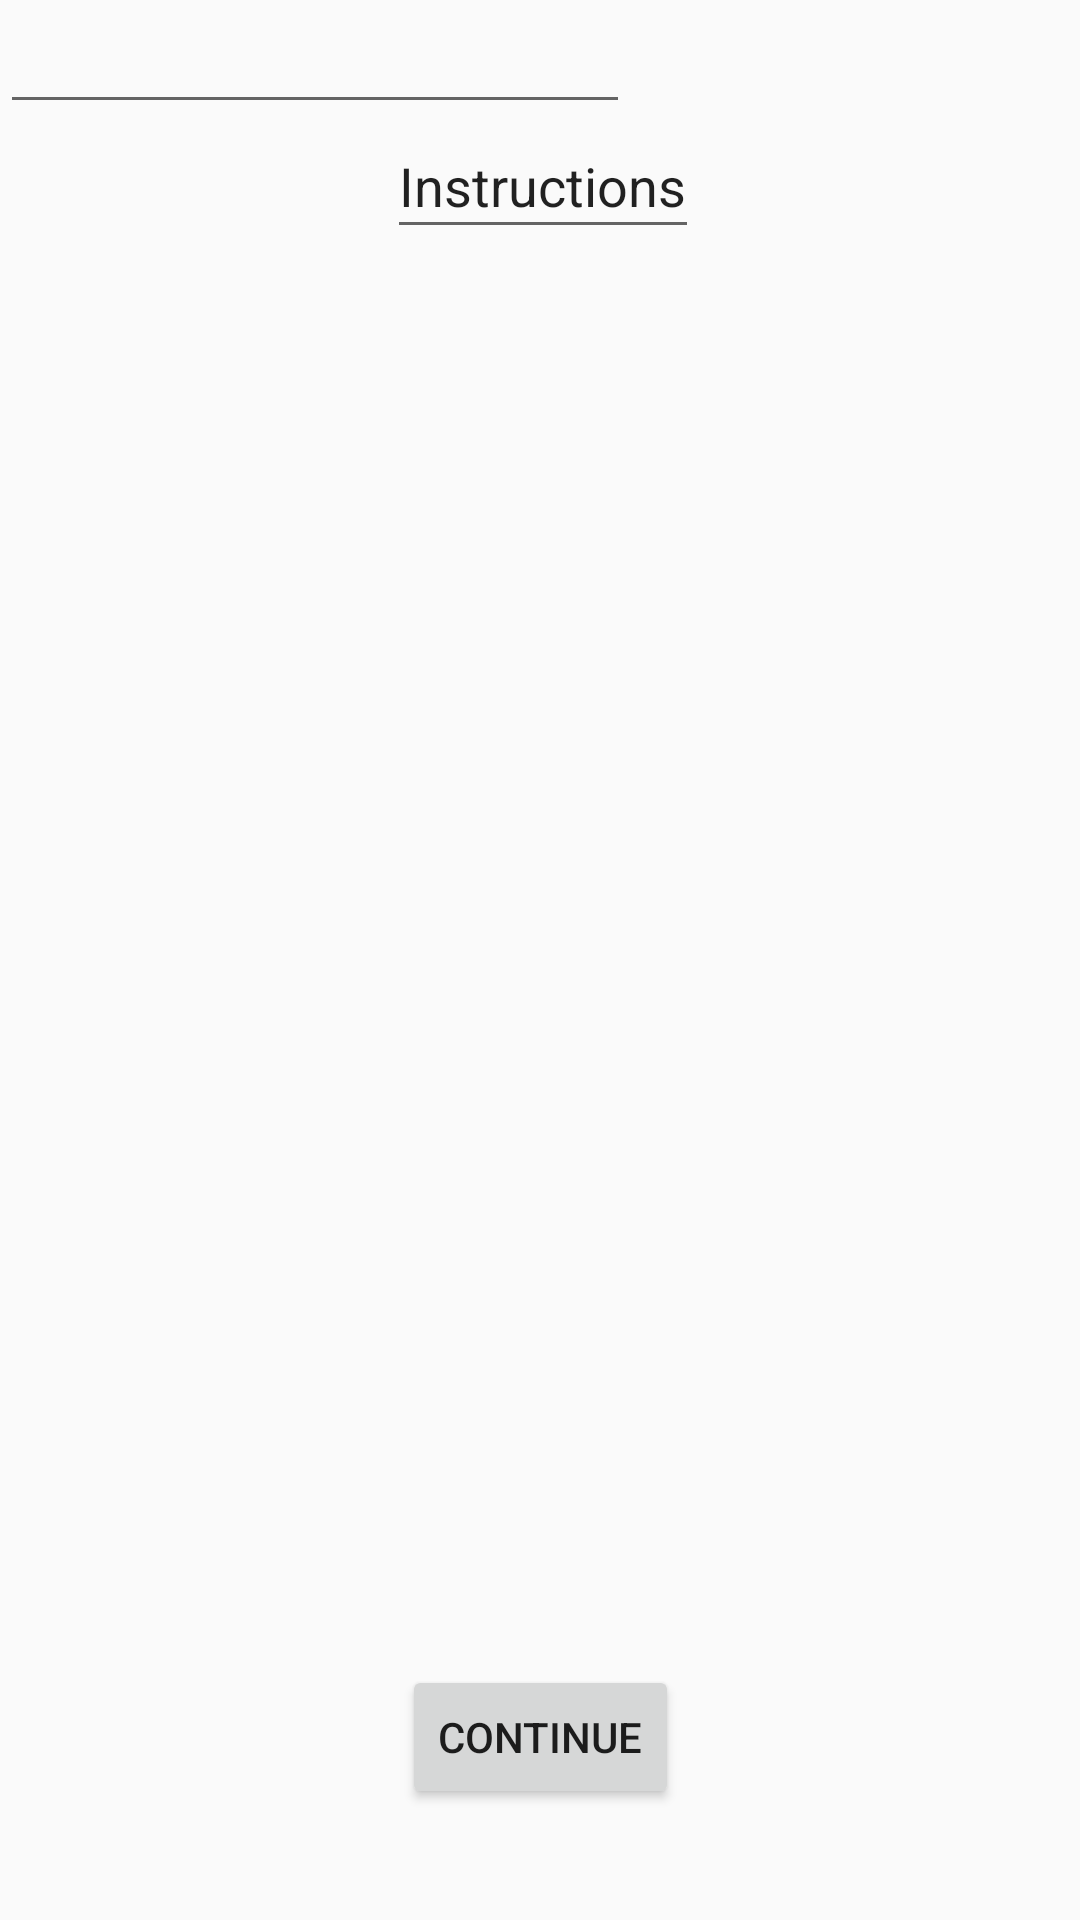

Produce the Android XML layout that renders to this screen, including the resource entries it uses.
<!-- AndroidManifest.xml: application theme AppTheme -->
<!-- res/layout/activity_instruction__page.xml -->
<?xml version="1.0" encoding="utf-8"?>
<android.support.constraint.ConstraintLayout xmlns:android="http://schemas.android.com/apk/res/android"
    xmlns:app="http://schemas.android.com/apk/res-auto"
    xmlns:tools="http://schemas.android.com/tools"
    android:layout_width="match_parent"
    android:layout_height="match_parent"
    tools:context="aboli.musicbee.Instruction_Page">

    <Button
        android:id="@+id/button3"
        android:layout_width="wrap_content"
        android:layout_height="wrap_content"
        android:layout_marginBottom="8dp"
        android:layout_marginTop="8dp"
        android:text="Continue"
        app:layout_constraintBottom_toBottomOf="parent"
        app:layout_constraintLeft_toLeftOf="parent"
        app:layout_constraintRight_toRightOf="parent"
        app:layout_constraintTop_toTopOf="@+id/guideline2"
        app:layout_constraintVertical_bias="0.948" />

    <android.support.constraint.Guideline
        android:layout_width="wrap_content"
        android:layout_height="wrap_content"
        android:id="@+id/guideline"
        app:layout_constraintGuide_begin="20dp"
        android:orientation="vertical" />

    <android.support.constraint.Guideline
        android:layout_width="wrap_content"
        android:layout_height="wrap_content"
        android:id="@+id/guideline2"
        app:layout_constraintGuide_begin="16dp"
        android:orientation="horizontal" />

    <EditText
        android:id="@+id/editText"
        android:layout_width="104dp"
        android:layout_height="45dp"
        android:ems="10"
        android:inputType="textPersonName"
        android:text="Instructions"
        app:layout_constraintLeft_toLeftOf="@+id/guideline"
        app:layout_constraintRight_toRightOf="parent"
        app:layout_constraintTop_toTopOf="parent"
        android:layout_marginTop="38dp"
        android:layout_marginRight="8dp"
        android:layout_marginLeft="8dp"
        app:layout_constraintHorizontal_bias="0.459" />

    <EditText
        android:id="@+id/editText2"
        android:layout_width="wrap_content"
        android:layout_height="wrap_content"
        android:ems="10"
        android:inputType="textPersonName"
        tools:layout_editor_absoluteX="99dp"
        tools:layout_editor_absoluteY="148dp"
        tools:text="introMessage(difficulty)" />
</android.support.constraint.ConstraintLayout>
<!-- resources referenced by this layout -->
<resources>
  <style name="AppTheme" parent="Theme.AppCompat.Light.DarkActionBar">
          
          <item name="colorPrimary">@color/colorPrimary</item>
          <item name="colorPrimaryDark">@color/colorPrimaryDark</item>
          <item name="colorAccent">@color/colorAccent</item>
      </style>
  <color name="colorPrimary">#3F51B5</color>
  <color name="colorPrimaryDark">#303F9F</color>
  <color name="colorAccent">#FF4081</color>
</resources>
